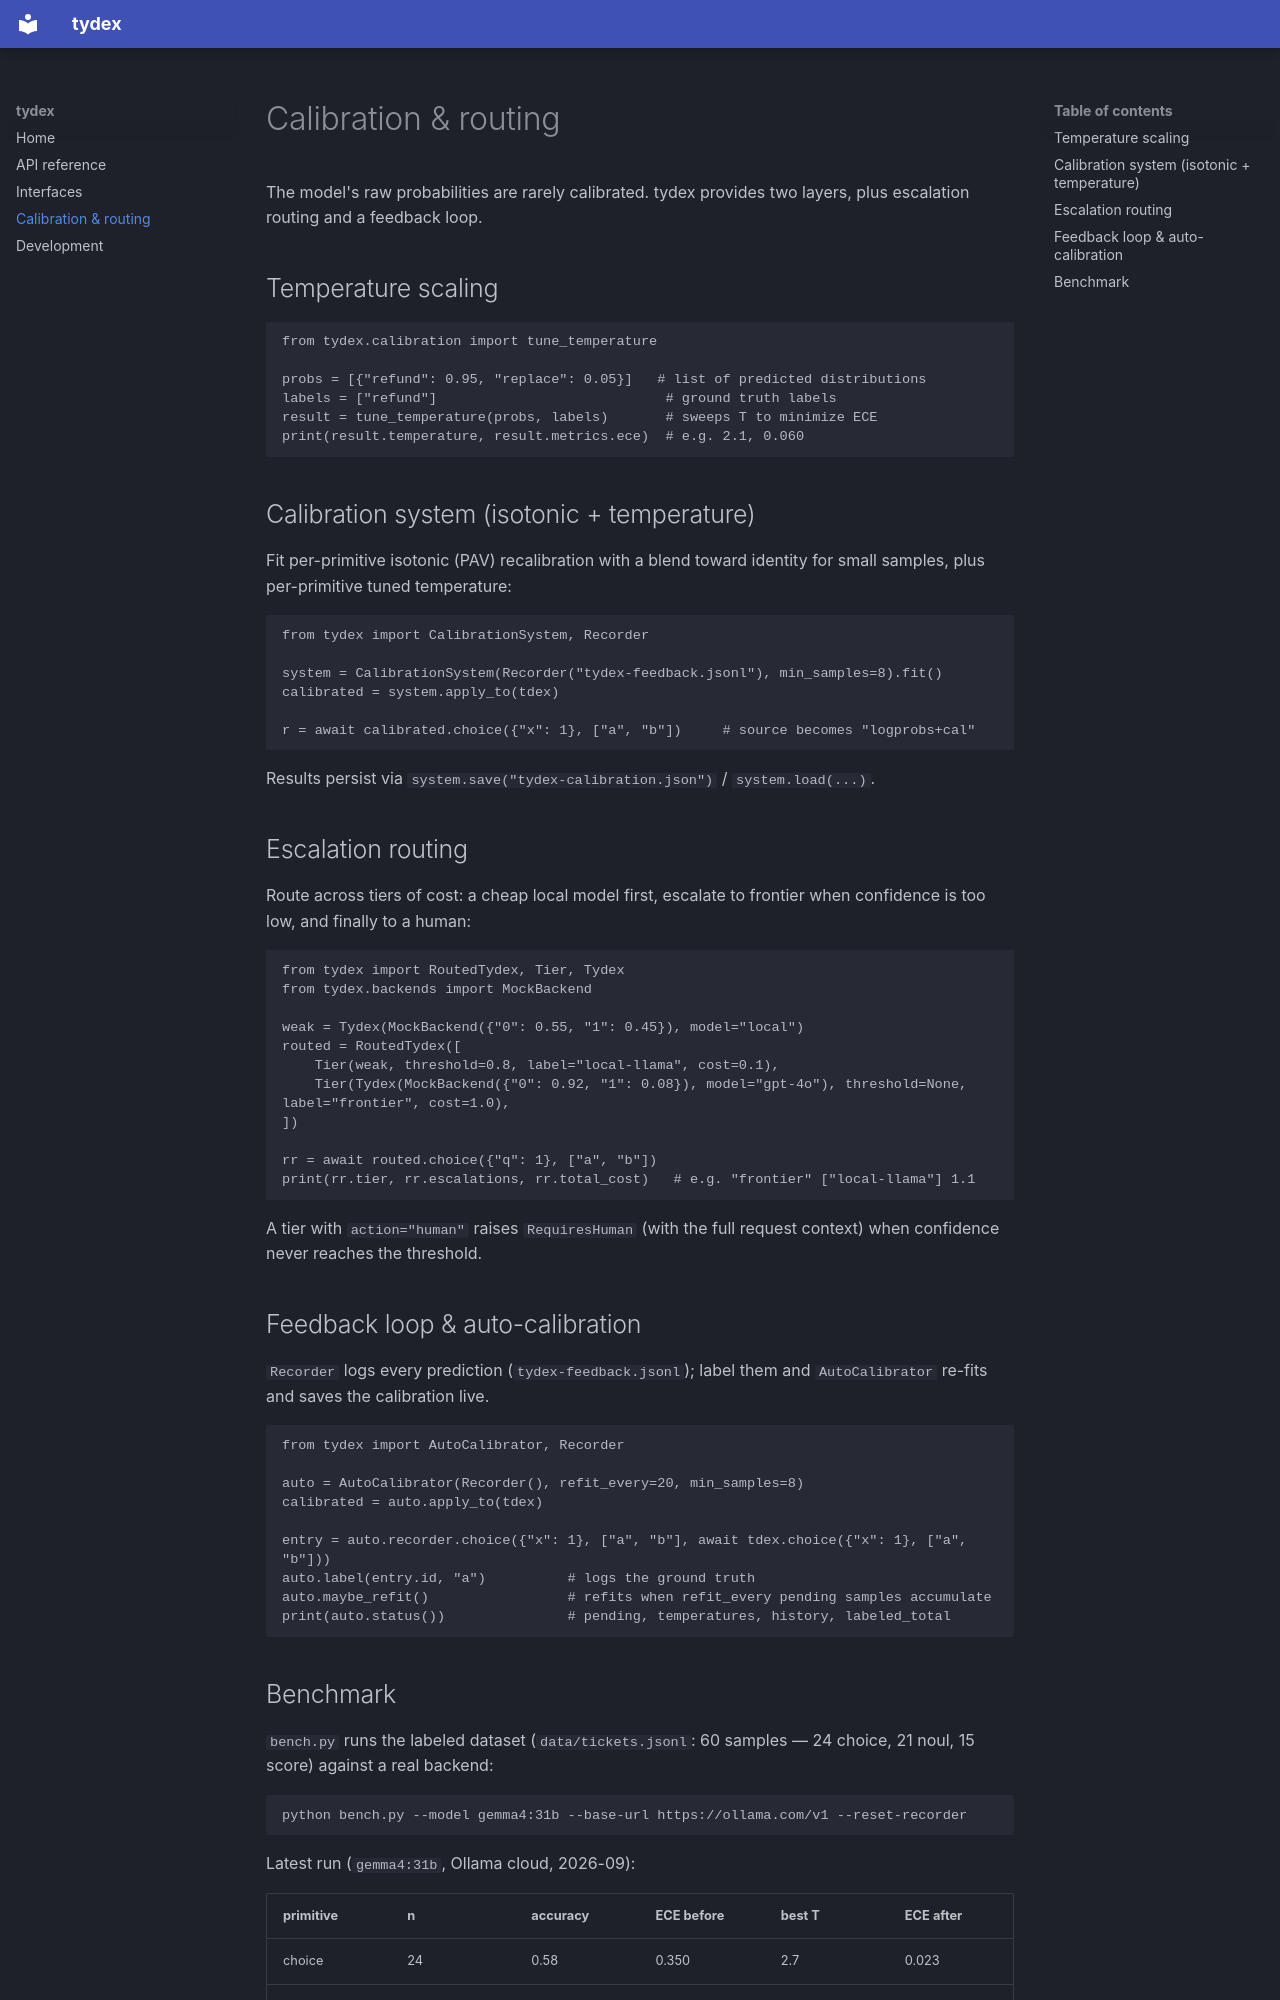

repository: Dracko000/tydex · page: calibration/index.html · generator: mkdocs

# Calibration & routing

The model's raw probabilities are rarely calibrated. tydex provides two layers, plus escalation routing and a feedback loop.

## Temperature scaling

```python
from tydex.calibration import tune_temperature

probs = [{"refund": 0.95, "replace": 0.05}]   # list of predicted distributions
labels = ["refund"]                            # ground truth labels
result = tune_temperature(probs, labels)       # sweeps T to minimize ECE
print(result.temperature, result.metrics.ece)  # e.g. 2.1, 0.060
```

## Calibration system (isotonic + temperature)

Fit per-primitive isotonic (PAV) recalibration with a blend toward identity for small samples, plus per-primitive tuned temperature:

```python
from tydex import CalibrationSystem, Recorder

system = CalibrationSystem(Recorder("tydex-feedback.jsonl"), min_samples=8).fit()
calibrated = system.apply_to(tdex)

r = await calibrated.choice({"x": 1}, ["a", "b"])     # source becomes "logprobs+cal"
```

Results persist via `system.save("tydex-calibration.json")` / `system.load(...)`.

## Escalation routing

Route across tiers of cost: a cheap local model first, escalate to frontier when confidence is too low, and finally to a human:

```python
from tydex import RoutedTydex, Tier, Tydex
from tydex.backends import MockBackend

weak = Tydex(MockBackend({"0": 0.55, "1": 0.45}), model="local")
routed = RoutedTydex([
    Tier(weak, threshold=0.8, label="local-llama", cost=0.1),
    Tier(Tydex(MockBackend({"0": 0.92, "1": 0.08}), model="gpt-4o"), threshold=None, label="frontier", cost=1.0),
])

rr = await routed.choice({"q": 1}, ["a", "b"])
print(rr.tier, rr.escalations, rr.total_cost)   # e.g. "frontier" ["local-llama"] 1.1
```

A tier with `action="human"` raises `RequiresHuman` (with the full request context) when confidence never reaches the threshold.

## Feedback loop & auto-calibration

`Recorder` logs every prediction (`tydex-feedback.jsonl`); label them and `AutoCalibrator` re-fits and saves the calibration live.

```python
from tydex import AutoCalibrator, Recorder

auto = AutoCalibrator(Recorder(), refit_every=20, min_samples=8)
calibrated = auto.apply_to(tdex)

entry = auto.recorder.choice({"x": 1}, ["a", "b"], await tdex.choice({"x": 1}, ["a", "b"]))
auto.label(entry.id, "a")          # logs the ground truth
auto.maybe_refit()                 # refits when refit_every pending samples accumulate
print(auto.status())               # pending, temperatures, history, labeled_total
```
